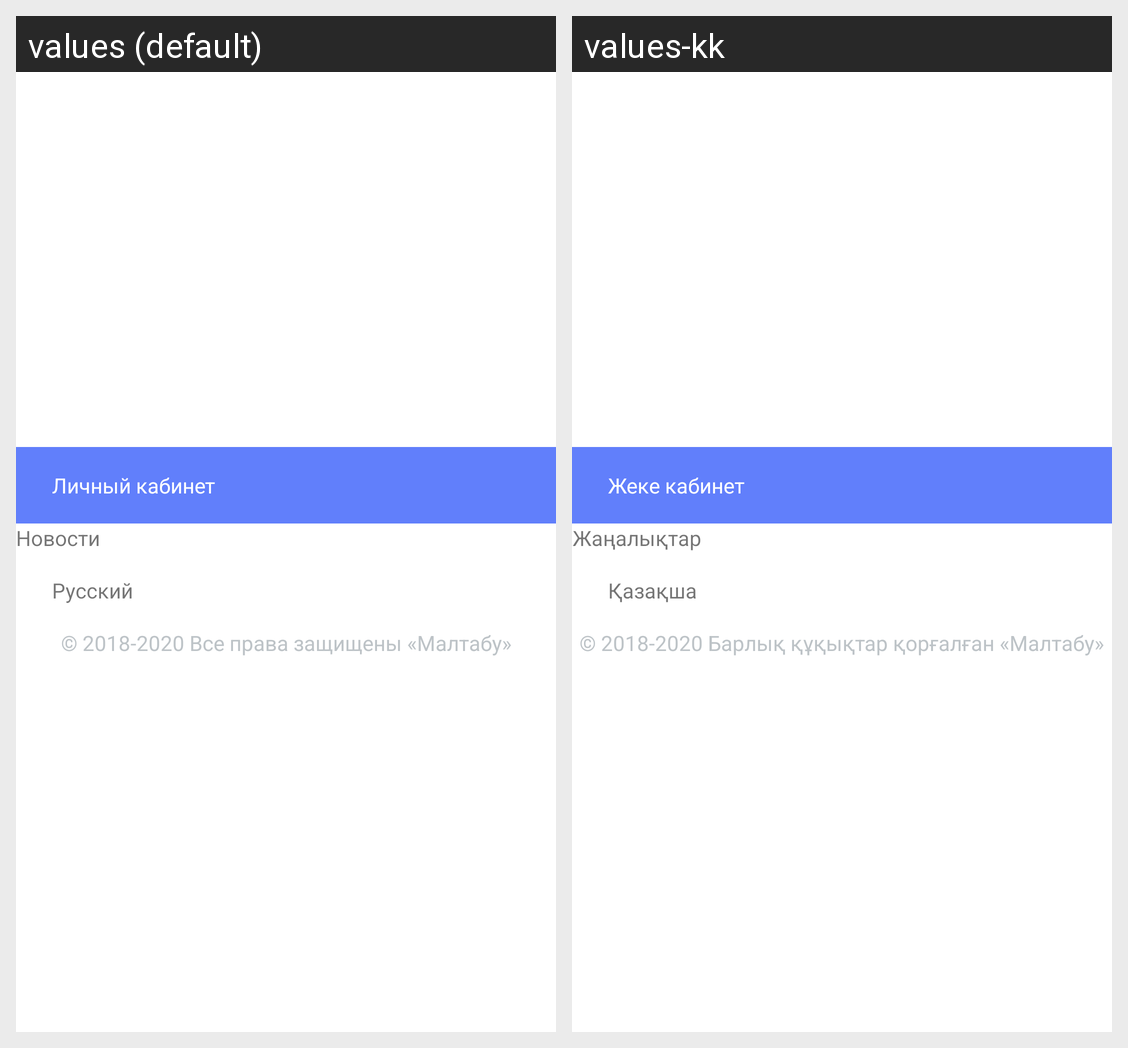

Strings drawn on this Android screen and how each of the app's shown locales translates them:
Android screen res/layout/main_menu.xml rendered under 2 locales, left to right: values (default), values-kk. Device: Nexus 5 (rendered at 1080×1920; each locale shown at half size, 540×960, under a caption strip naming it); theme AppTheme.
Strings drawn on this screen, with the default value and each locale's value (text and hints the layout hard-codes, and strings that could not be matched under every locale, appear in the picture but are not listed):

Cabinet
  values: Личный кабинет
  values-kk: Жеке кабинет

news
  values: Новости
  values-kk: Жаңалықтар

other_lang
  values: Русский
  values-kk: Қазақша

rules2020
  values: © 2018-2020 Все права защищены «Малтабу»
  values-kk: © 2018-2020 Барлық құқықтар қорғалған «Малтабу»
